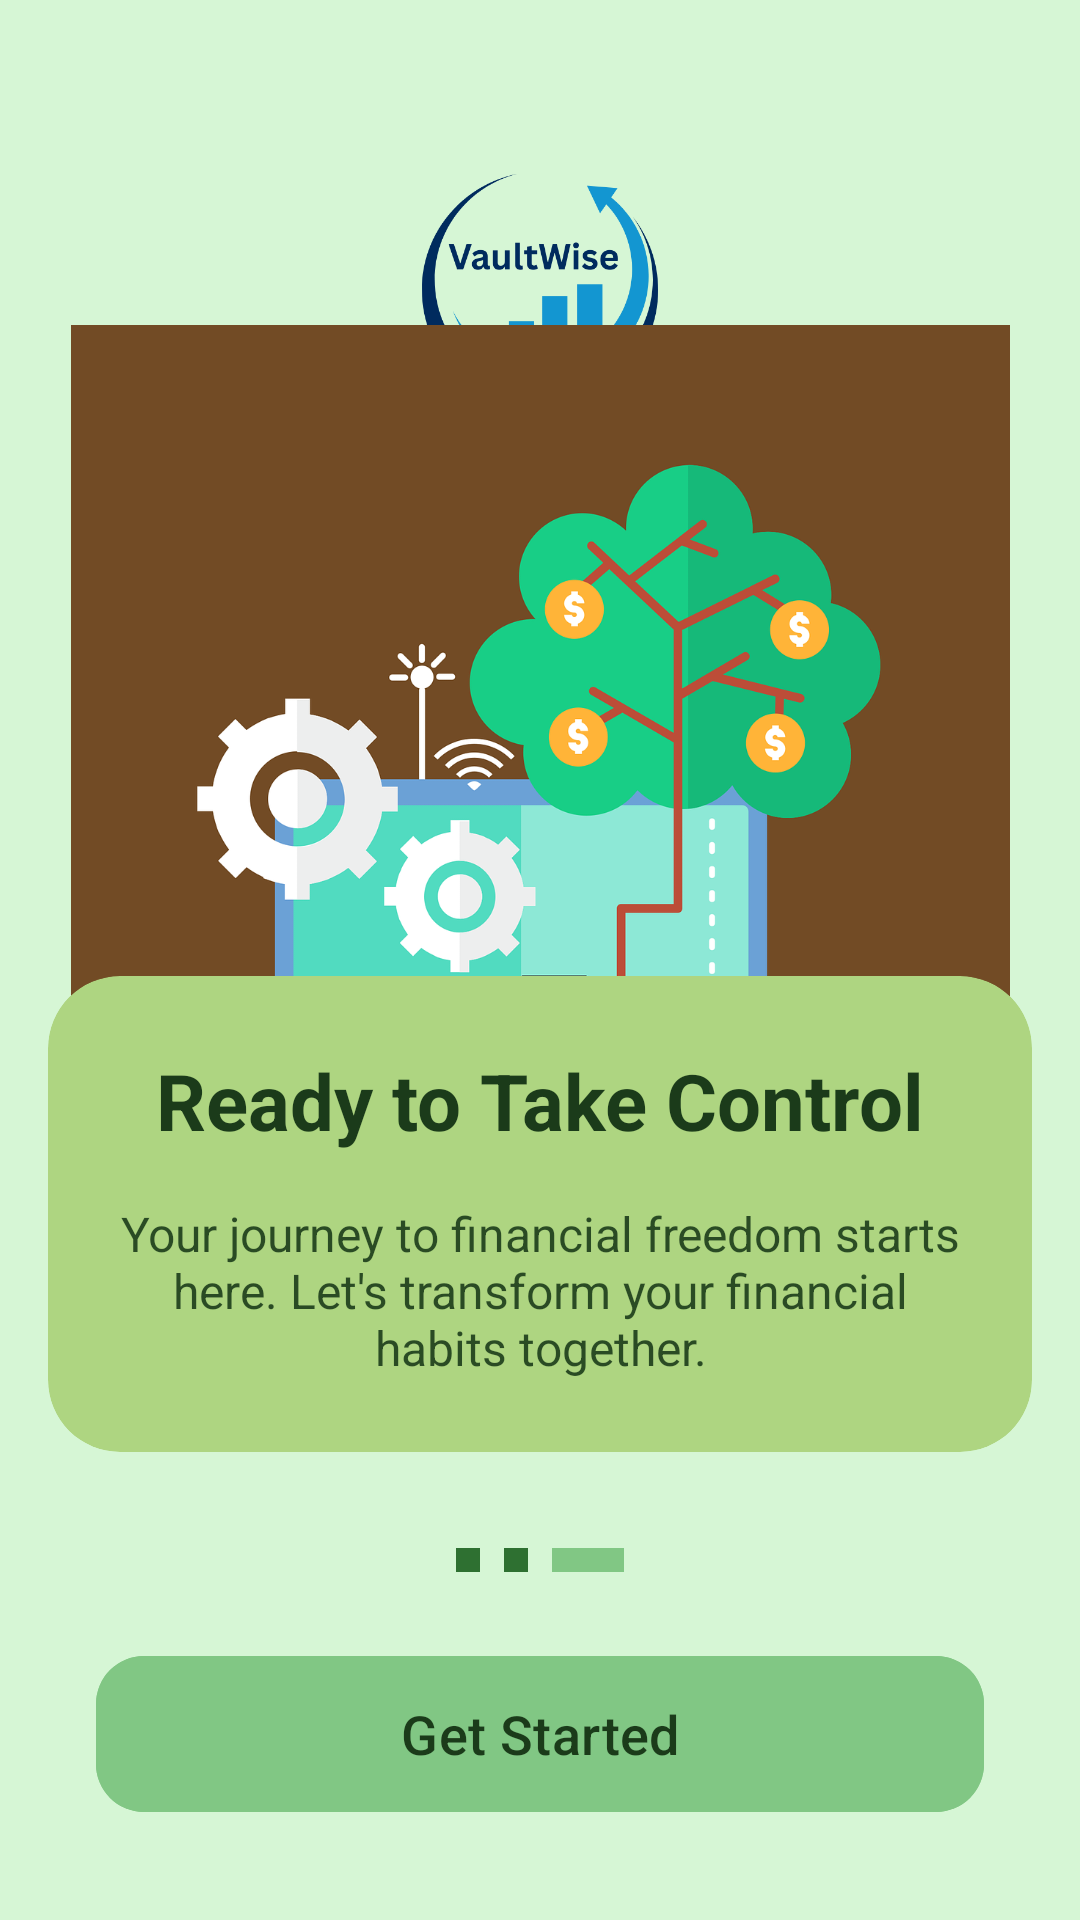

Here is an Android app screen rendered from its layout file. Give the layout XML and the strings, colors and styles it references.
<!-- AndroidManifest.xml: application theme Theme.FinanceTrackerApp -->
<!-- res/layout/activity_onboarding_screen3.xml -->
<?xml version="1.0" encoding="utf-8"?>
<androidx.constraintlayout.widget.ConstraintLayout xmlns:android="http://schemas.android.com/apk/res/android"
    xmlns:app="http://schemas.android.com/apk/res-auto"
    xmlns:tools="http://schemas.android.com/tools"
    android:layout_width="match_parent"
    android:layout_height="match_parent"
    android:background="@drawable/gradient_lime_background">

    
    <ImageView
        android:id="@+id/imageView1"
        android:layout_width="100dp"
        android:layout_height="100dp"
        android:layout_marginTop="48dp"
        android:contentDescription="@string/app_name"
        android:src="@mipmap/logo"
        app:layout_constraintEnd_toEndOf="parent"
        app:layout_constraintStart_toStartOf="parent"
        app:layout_constraintTop_toTopOf="parent" />

    
    <TextView
        android:id="@+id/appname"
        android:layout_width="wrap_content"
        android:layout_height="wrap_content"
        android:layout_marginTop="8dp"
        android:text="@string/app_name"
        android:textColor="@color/colorSecondary"
        android:textSize="36sp"
        android:textStyle="bold"
        android:letterSpacing="0.05"
        app:layout_constraintEnd_toEndOf="parent"
        app:layout_constraintStart_toStartOf="parent"
        app:layout_constraintTop_toBottomOf="@+id/imageView1" />

    
    <ImageView
        android:id="@+id/imageView"
        android:layout_width="346dp"
        android:layout_height="313dp"
        android:layout_marginHorizontal="32dp"
        android:adjustViewBounds="true"
        android:contentDescription="Financial success illustration"
        android:scaleType="fitCenter"
        android:src="@drawable/onboarding_image3"
        app:layout_constraintBottom_toTopOf="@+id/cardContent"
        app:layout_constraintEnd_toEndOf="parent"
        app:layout_constraintHeight_percent="0.35"
        app:layout_constraintStart_toStartOf="parent"
        app:layout_constraintTop_toBottomOf="@+id/appname" />

    
    <androidx.cardview.widget.CardView
        android:id="@+id/cardContent"
        android:layout_width="match_parent"
        android:layout_height="wrap_content"
        android:layout_marginHorizontal="16dp"
        android:layout_marginBottom="32dp"
        app:cardBackgroundColor="@color/colorSecondary"
        app:cardCornerRadius="24dp"
        app:cardElevation="0dp"
        app:layout_constraintBottom_toTopOf="@+id/progressIndicators"
        app:layout_constraintEnd_toEndOf="parent"
        app:layout_constraintStart_toStartOf="parent">

        <LinearLayout
            android:layout_width="match_parent"
            android:layout_height="wrap_content"
            android:orientation="vertical"
            android:padding="24dp">

            
            <TextView
                android:id="@+id/titleText"
                android:layout_width="match_parent"
                android:layout_height="wrap_content"
                android:text="Ready to Take Control"
                android:textAlignment="center"
                android:textColor="@color/textOnSecondary"
                android:textSize="26sp"
                android:textStyle="bold" />

            
            <TextView
                android:id="@+id/descriptionText"
                android:layout_width="match_parent"
                android:layout_height="wrap_content"
                android:layout_marginTop="16dp"
                android:text="Your journey to financial freedom starts here. Let's transform your financial habits together."
                android:textAlignment="center"
                android:textColor="@color/textOnSecondary"
                android:alpha="0.9"
                android:textSize="16sp" />
        </LinearLayout>
    </androidx.cardview.widget.CardView>

    
    <LinearLayout
        android:id="@+id/progressIndicators"
        android:layout_width="wrap_content"
        android:layout_height="wrap_content"
        android:layout_marginBottom="24dp"
        android:orientation="horizontal"
        app:layout_constraintBottom_toTopOf="@+id/finishButton"
        app:layout_constraintEnd_toEndOf="parent"
        app:layout_constraintStart_toStartOf="parent">

        <View
            android:layout_width="8dp"
            android:layout_height="8dp"
            android:layout_marginEnd="8dp"
            android:background="@color/colorPrimaryDark" />

        <View
            android:layout_width="8dp"
            android:layout_height="8dp"
            android:layout_marginEnd="8dp"
            android:background="@color/colorPrimaryDark" />

        <View
            android:layout_width="24dp"
            android:layout_height="8dp"
            android:background="@color/colorAccent" />
    </LinearLayout>

    
    <com.google.android.material.button.MaterialButton
        android:id="@+id/finishButton"
        android:layout_width="0dp"
        android:layout_height="60dp"
        android:layout_marginHorizontal="32dp"
        android:layout_marginBottom="32dp"
        android:backgroundTint="@color/colorAccent"
        android:text="Get Started"
        android:textAllCaps="false"
        android:textColor="@color/textOnSecondary"
        android:textSize="18sp"
        app:cornerRadius="16dp"
        app:layout_constraintBottom_toBottomOf="parent"
        app:layout_constraintEnd_toEndOf="parent"
        app:layout_constraintStart_toStartOf="parent" />

</androidx.constraintlayout.widget.ConstraintLayout>
<!-- resources referenced by this layout -->
<resources>
  <color name="colorAccent">#81C784</color>
  <color name="colorPrimaryDark">#2E7031</color>
  <color name="colorSecondary">#AED581</color>
  <color name="textOnSecondary">#1B3B1A</color>
  <!-- drawable gradient_lime_background (drawable) -->
  <?xml version="1.0" encoding="utf-8"?>
  <shape xmlns:android="http://schemas.android.com/apk/res/android">
      <solid android:color="@color/onboarding_background" />
  </shape>
  <!-- drawable onboarding_image3: png bitmap (drawable, 135955 bytes) -->
  <!-- mipmap logo: png bitmap (mipmap-hdpi, 16593 bytes) -->
  <string name="app_name">VaultWise
  
  </string>
  <style name="Theme.FinanceTrackerApp" parent="Base.Theme.FinanceTrackerApp" />
  <color name="onboarding_background">#D6F6D5</color>
  <style name="Base.Theme.FinanceTrackerApp" parent="Theme.Material3.DayNight.NoActionBar">
          
          
      </style>
</resources>
